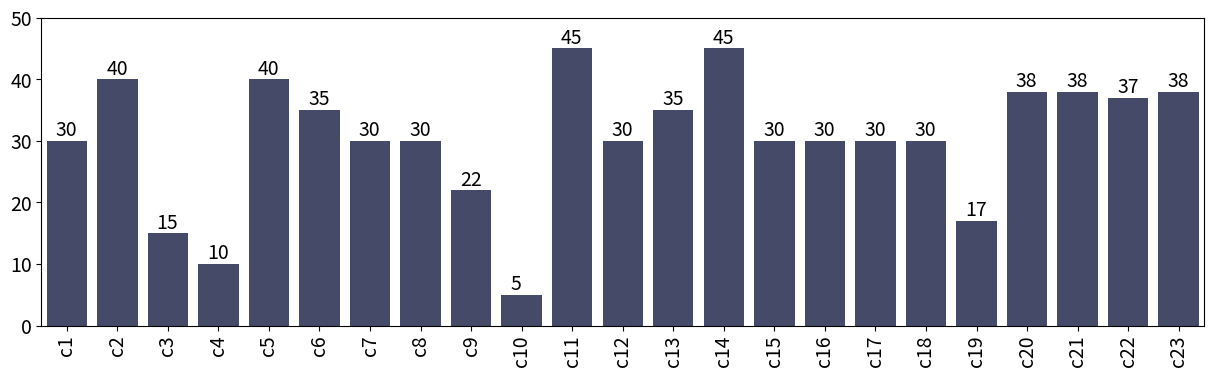
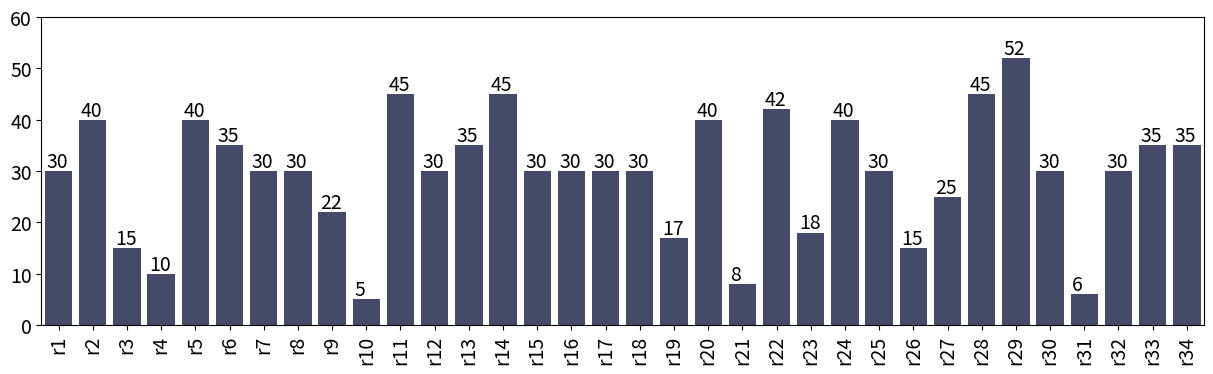
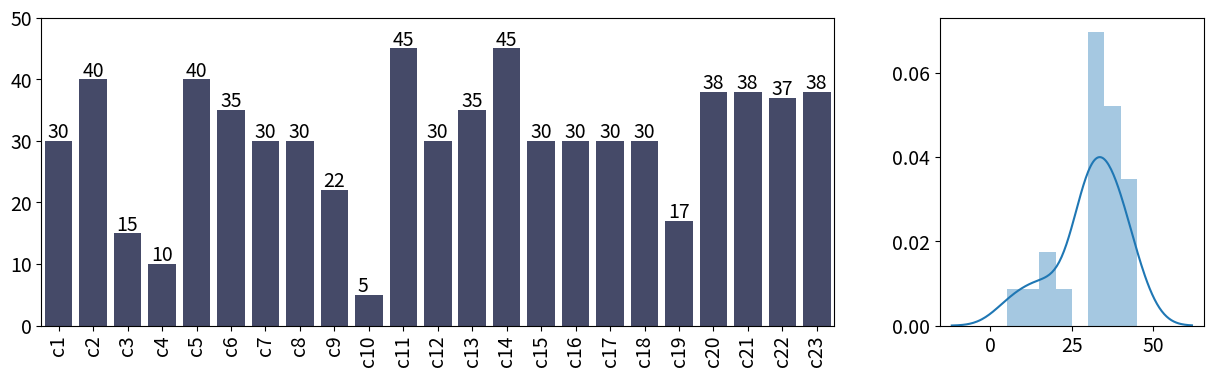
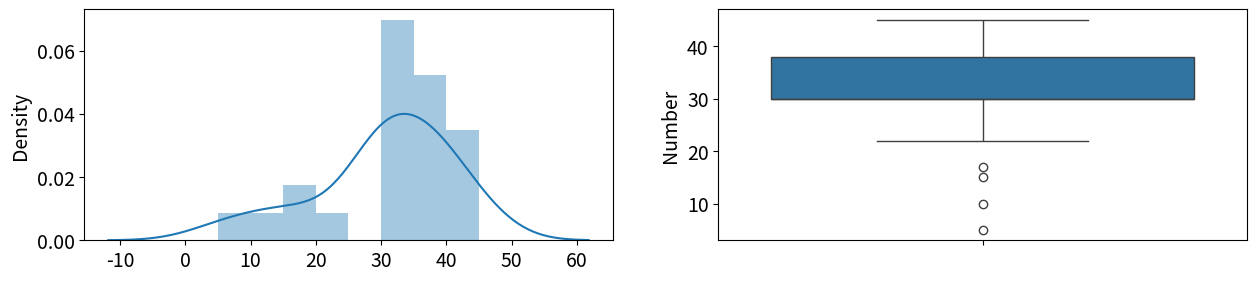
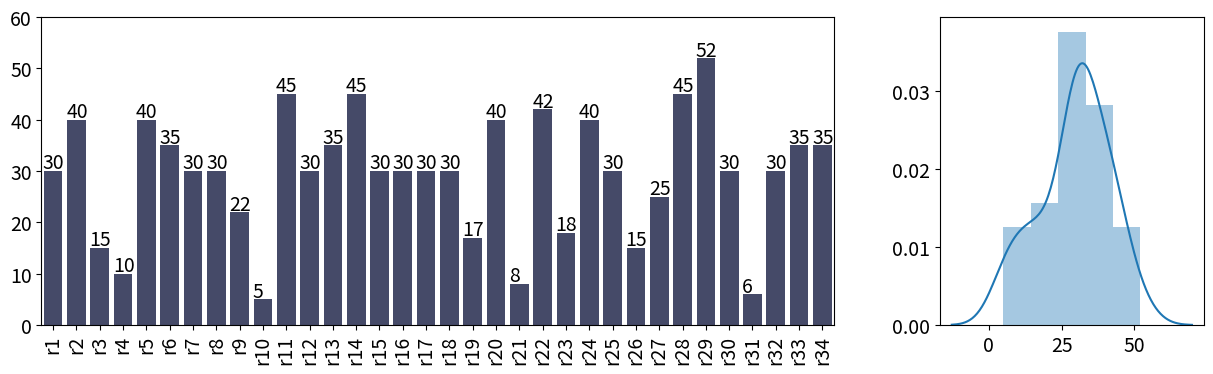
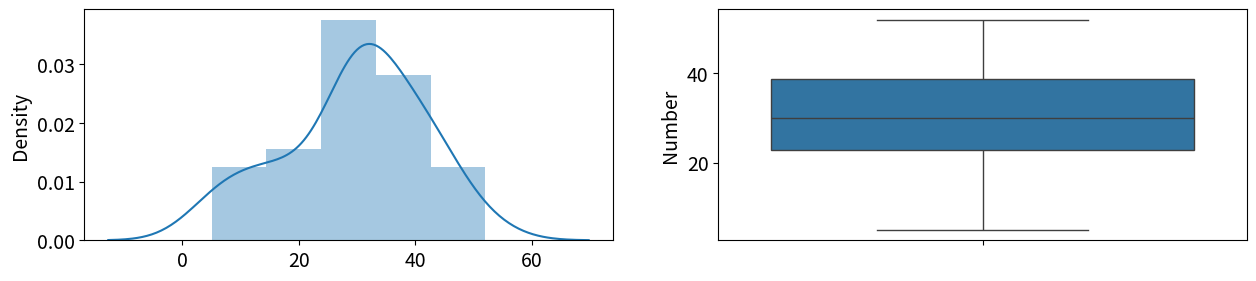
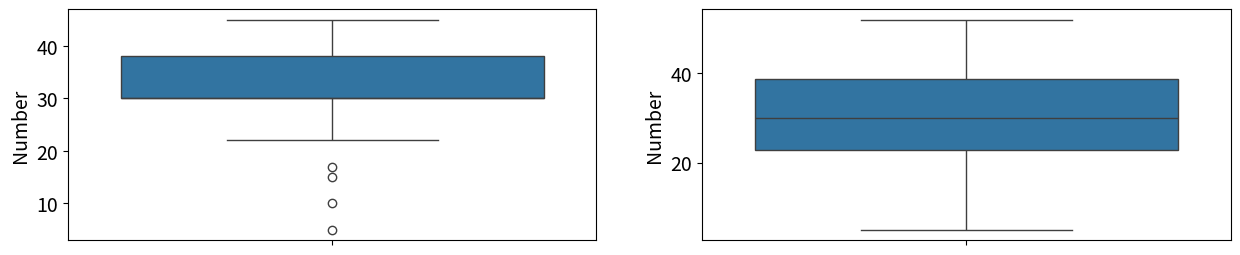
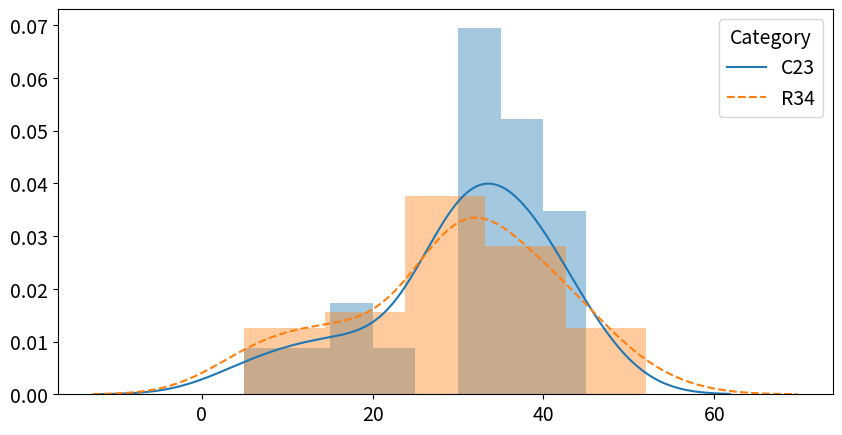

The script that saved these images, in order:
import pandas as pd
import seaborn as sns
import matplotlib.pyplot as plt
from matplotlib import gridspec

cat_c = []
for i in range(23):
    cat_c.append('c'+str(i+1))
cat_c_num = [30, 40, 15, 10, 40, 35, 30, 30, 22, 5, 45, 30, 35, 45, 30, 30, 30, 30, 17, 38, 38, 37, 38]

cat_r = []
for i in range(34):
    cat_r.append('r'+str(i+1))
cat_r_num = [30, 40, 15, 10, 40, 35, 30, 30, 22, 5, 45, 30, 35, 45, 30, 30, 30, 30, 17, 40, 8, 42, 18, 40, 30, 15, 25, 45, 52, 30, 6, 30, 35, 35]

df_c = pd.DataFrame({'C23':cat_c, 'Number':cat_c_num})
df_r = pd.DataFrame({'R34':cat_r, 'Number':cat_r_num})

#df_c['Number'].describe()

SMALL_SIZE = 8
MEDIUM_SIZE = 12
BIGGER_SIZE = 14

plt.rc('font', size=BIGGER_SIZE)          # controls default text sizes
plt.rc('axes', titlesize=BIGGER_SIZE)     # fontsize of the axes title
plt.rc('axes', labelsize=BIGGER_SIZE)    # fontsize of the x and y labels
plt.rc('xtick', labelsize=BIGGER_SIZE)    # fontsize of the tick labels
plt.rc('ytick', labelsize=BIGGER_SIZE)    # fontsize of the tick labels
plt.rc('legend', fontsize=BIGGER_SIZE)    # legend fontsize
plt.rc('figure', titlesize=BIGGER_SIZE)  # fontsize of the figure title

plt.figure(figsize=(15,4))
plt.xticks(rotation=90)
sns.barplot(x='C23', y='Number', data=df_c, color='#3F466E')
#ax.bar_label(ax.containers[0])
for i, v in enumerate(df_c['Number']):
    plt.text(i - 0.22 , v + 0.8, v)
plt.xlabel(None)
plt.ylabel(None)
plt.ylim(0, 50)
plt.savefig('c23_bar.png', transparent=True)

plt.figure(figsize=(15,4))
plt.xticks(rotation=90)
sns.barplot(x='R34', y='Number', data=df_r, color='#3F466E')
#ax.bar_label(ax.containers[0])
for i, v in enumerate(df_r['Number']):
    plt.text(i - 0.35 , v + 0.8, v)
plt.xlabel(None)
plt.ylabel(None)
plt.ylim(0, 60)
plt.savefig('r34_bar.png', transparent=True)

plt.figure(figsize=(15,4))
gs = gridspec.GridSpec(1, 2, width_ratios=[3, 1]) 
plt.subplot(gs[0])
plt.xticks(rotation=90)
ax = sns.barplot(x='C23', y='Number', data=df_c, color='#3F466E')
#ax.bar_label(ax.containers[0])
for i, v in enumerate(df_c['Number']):
    plt.text(i - 0.32 , v + 0.5, v)
ax.set(xlabel=None)
ax.set(ylabel=None)
ax.set(ylim=(0, 50))
plt.subplot(gs[1])
ax = sns.distplot(df_c['Number'])
ax.set(xlabel=None)
ax.set(ylabel=None)
plt.savefig('c23_dist.png', transparent=True)


plt.figure(figsize=(15,3))
plt.subplot(1,2,1)
ax = sns.distplot(df_c['Number'])
ax.set(xlabel=None)
plt.subplot(1,2,2)
ax = sns.boxplot(df_c['Number'])
ax.set(xlabel=None)


plt.figure(figsize=(15,4))
gs = gridspec.GridSpec(1, 2, width_ratios=[3, 1]) 
plt.subplot(gs[0])
plt.xticks(rotation=90)
ax = sns.barplot(x='R34', y='Number', data=df_r, color='#3F466E')
#ax.bar_label(ax.containers[0])
for i, v in enumerate(df_r['Number']):
    plt.text(i - 0.44 , v + 0.5, v)
ax.set(xlabel=None)
ax.set(ylabel=None)
ax.set(ylim=(0, 60))
plt.subplot(gs[1])
ax = sns.distplot(df_r['Number'])
ax.set(xlabel=None)
ax.set(ylabel=None)
plt.savefig('r34_dist.png', transparent=True)


plt.figure(figsize=(15,3))
plt.subplot(1,2,1)
ax = sns.distplot(df_r['Number'])
ax.set(xlabel=None)
plt.subplot(1,2,2)
ax = sns.boxplot(df_r['Number'])
ax.set(xlabel=None)

plt.figure(figsize=(15,3))
plt.subplot(1,2,1)
sns.boxplot(df_c['Number'])
plt.subplot(1,2,2)
sns.boxplot(df_r['Number'])

#sns.displot(df_c['Number'], kde=True)
#sns.displot(df_r['Number'], kde=True)

plt.figure(figsize=(10,5))
sns.distplot(df_c['Number'])
sns.distplot(df_r['Number'], kde_kws={'linestyle':'--'})
plt.legend(labels=["C23","R34"], title = "Category")
plt.xlabel(None)
plt.ylabel(None)
plt.savefig('c23_r34_dist.png', transparent=True)
